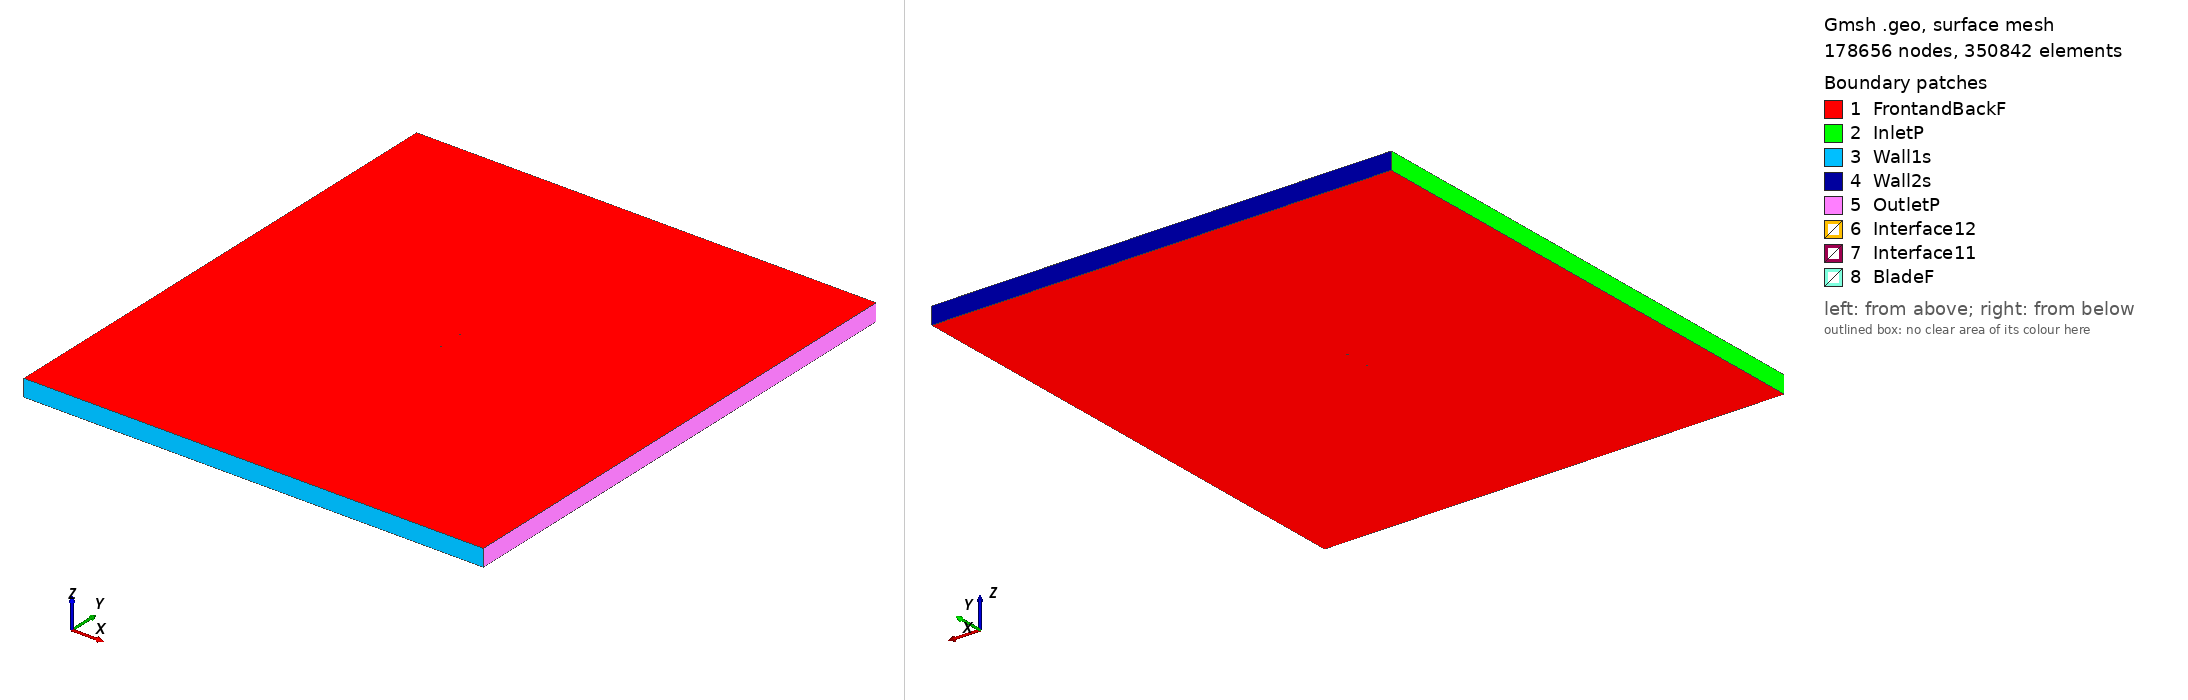

Gmsh geometry script, surface-meshed: 178656 nodes, 350842 surface elements. Boundary patches (legend numbers): 1 FrontandBackF, 2 InletP, 3 Wall1s, 4 Wall2s, 5 OutletP, 6 Interface12, 7 Interface11, 8 BladeF. Left view from above one corner, right view from below the opposite corner. Legend entries are the model's physical surfaces. The drawing asked Gmsh for element sizes between 1% and 20% of the model's largest extent; the script's own settings can give other sizes.

=== goe494_tsr_2.6508_aoa_-8.2184.geo (drawn) ===
SetFactory("OpenCASCADE");

Point(1) = {0.074742, 0.748528, 0, 1.0};
Point(2) = {0.074443, 0.748440, 0, 1.0};
Point(3) = {0.058392, 0.743046, 0, 1.0};
Point(4) = {0.042240, 0.738394, 0, 1.0};
Point(5) = {0.026031, 0.734154, 0, 1.0};
Point(6) = {0.009688, 0.730902, 0, 1.0};
Point(7) = {-0.006759, 0.728392, 0, 1.0};
Point(8) = {-0.023330, 0.726789, 0, 1.0};
Point(9) = {-0.040014, 0.726010, 0, 1.0};
Point(10) = {-0.048401, 0.725950, 0, 1.0};
Point(11) = {-0.056844, 0.726302, 0, 1.0};
Point(12) = {-0.061100, 0.726726, 0, 1.0};
Point(13) = {-0.065401, 0.727478, 0, 1.0};
Point(14) = {-0.069725, 0.728396, 0, 1.0};
Point(15) = {-0.071909, 0.729019, 0, 1.0};
Point(16) = {-0.074230, 0.730632, 0, 1.0};
Point(17) = {-0.072340, 0.732150, 0, 1.0};
Point(18) = {-0.070280, 0.732432, 0, 1.0};
Point(19) = {-0.066137, 0.732834, 0, 1.0};
Point(20) = {-0.061976, 0.733102, 0, 1.0};
Point(21) = {-0.057817, 0.733389, 0, 1.0};
Point(22) = {-0.049486, 0.733861, 0, 1.0};
Point(23) = {-0.041133, 0.734168, 0, 1.0};
Point(24) = {-0.024428, 0.734782, 0, 1.0};
Point(25) = {-0.007766, 0.735726, 0, 1.0};
Point(26) = {0.008805, 0.737330, 0, 1.0};
Point(27) = {0.025296, 0.739510, 0, 1.0};
Point(28) = {0.041697, 0.742349, 0, 1.0};
Point(29) = {0.057996, 0.745930, 0, 1.0};
Point(30) = {0.074239, 0.749924, 0, 1.0};
Point(31) = {0.074529, 0.750000, 0, 1.0};
Point(32) = {-0.074742, -0.748528, 0, 1.0};
Point(33) = {-0.074443, -0.748440, 0, 1.0};
Point(34) = {-0.058392, -0.743046, 0, 1.0};
Point(35) = {-0.042240, -0.738394, 0, 1.0};
Point(36) = {-0.026031, -0.734154, 0, 1.0};
Point(37) = {-0.009688, -0.730902, 0, 1.0};
Point(38) = {0.006759, -0.728392, 0, 1.0};
Point(39) = {0.023330, -0.726789, 0, 1.0};
Point(40) = {0.040014, -0.726010, 0, 1.0};
Point(41) = {0.048401, -0.725950, 0, 1.0};
Point(42) = {0.056844, -0.726302, 0, 1.0};
Point(43) = {0.061100, -0.726726, 0, 1.0};
Point(44) = {0.065401, -0.727478, 0, 1.0};
Point(45) = {0.069725, -0.728396, 0, 1.0};
Point(46) = {0.071909, -0.729019, 0, 1.0};
Point(47) = {0.074230, -0.730632, 0, 1.0};
Point(48) = {0.072340, -0.732150, 0, 1.0};
Point(49) = {0.070280, -0.732432, 0, 1.0};
Point(50) = {0.066137, -0.732834, 0, 1.0};
Point(51) = {0.061976, -0.733102, 0, 1.0};
Point(52) = {0.057817, -0.733389, 0, 1.0};
Point(53) = {0.049486, -0.733861, 0, 1.0};
Point(54) = {0.041133, -0.734168, 0, 1.0};
Point(55) = {0.024428, -0.734782, 0, 1.0};
Point(56) = {0.007766, -0.735726, 0, 1.0};
Point(57) = {-0.008805, -0.737330, 0, 1.0};
Point(58) = {-0.025296, -0.739510, 0, 1.0};
Point(59) = {-0.041697, -0.742349, 0, 1.0};
Point(60) = {-0.057996, -0.745930, 0, 1.0};
Point(61) = {-0.074239, -0.749924, 0, 1.0};
Point(62) = {-0.074529, -0.750000, 0, 1.0};

// Lines: first blade (splines 1-4)
Spline(1) = {1:31};
Spline(2) = {31,1};

// Lines: second blade (splines 5-8)
Spline(3) = {32:62};
Spline(4) = {62,32};

// Outer domain (points 20001-4 and lines)
Point(63) = {-13.50000000, -15.00000000, 0, 1.0};
Point(64) = {-13.50000000, 15.00000000, 0, 1.0};
Point(65) = {13.50000000, 15.00000000, 0, 1.0};
Point(66) = {13.50000000, -15.00000000, 0, 1.0};
Line(11) = {63, 64};
Line(12) = {64, 65};
Line(13) = {65, 66};
Line(14) = {63, 66};

// Interface (between moving and stationary domain) (circles)
Circle(9) = {0, 0, 0, 0.80000000, 0, 2*Pi};
Circle(10) = {0, 0, 0, 0.80000000, 0, 2*Pi};

// Loops collect Lines/Splines/etc (blade1, blade2, domain, first circle)
Line Loop(1) = {1:2};
Line Loop(2) = {3:4};
Line Loop(3) = {11,12,13,-14};
Line Loop(4) = {9};

// BooleanDifference cuts out the circle/interface from the domain
Plane Surface(1) = {3};
Plane Surface(2) = {4};
BooleanDifference{ Surface{1}; Delete;}{ Surface{2}; Delete;}

// This one cuts out the blades from the inner circle/interface
Line Loop(6) = {10};
Plane Surface(5) = {6};
Plane Surface(6) = {1};
Plane Surface(7) = {2};
BooleanDifference{ Surface{5}; Delete;}{ Surface{6,7}; Delete;}

// extrude to 3rd dimension
Extrude {0, 0, 1} {Surface{1}; Surface{5}; Layers{1}; Recombine;}

// Physical Surfaces are the named boundaries (patches)
Physical Surface("Interface11") = {12};
Physical Surface("Interface12") = {10};

// sides of domain
Physical Surface("InletP") = {6};
Physical Surface("OutletP") = {9};

// top and bottom of domain
Physical Surface("Wall1s") = {7};
Physical Surface("Wall2s") = {8};

// Check FrontandBackF by ensuring there is nothing in the 3rd dimension
Physical Surface("FrontandBackF") = {1,11,5,17};
Physical Surface("BladeF") = {13:16};
Physical Volume("Turbine") = {2};
Physical Volume("Farfield") = {1};

// settings for airfoil boundary layer
Field[1] = BoundaryLayer;
Field[1].EdgesList = {1:4};
Field[1].hwall_n = 1e-3;
Field[1].thickness = 1.5e-2;
Field[1].ratio = 1.05;
Field[1].Quads = 1;
BoundaryLayer Field = 1;

// control points for mesh (blade and interface)
// floor((arc length / 1.5mm)/ 2) -> Transfinite Line
Transfinite Line {1,3} = 101 Using Progression 1;
Transfinite Line {2,4} = 2 Using Progression 1;
Transfinite Line {9, 15} = 800 Using Progression 1;

// For more information on gmsh syntax, visit http://gmsh.info/doc/texinfo/gmsh.html
